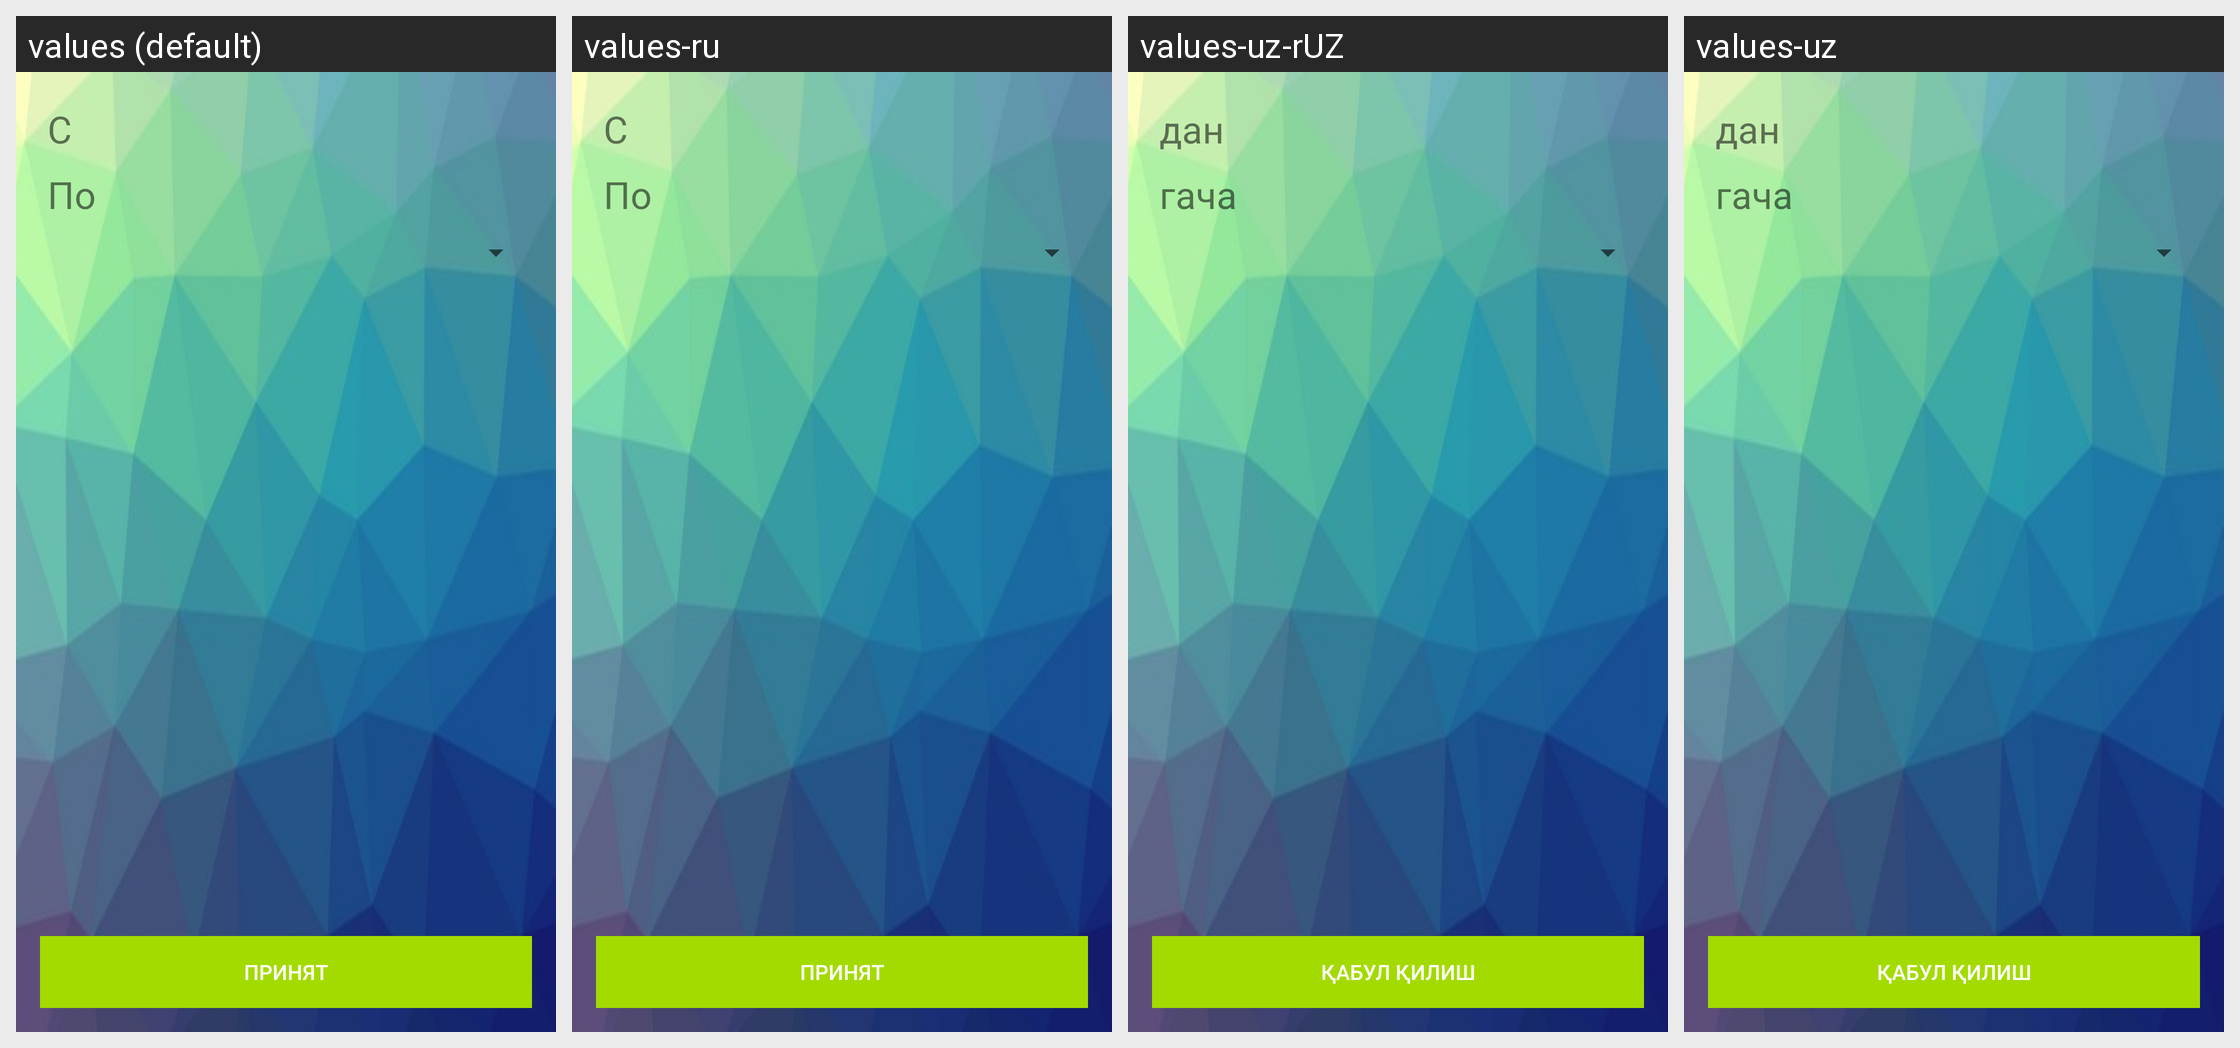

This grid shows one Android layout under several languages. Give, for every string resource on the screen, its name, the default text and each shown locale's text.
Android screen res/layout/activity_date_period_picker.xml rendered under 4 locales, left to right: values (default), values-ru, values-uz-rUZ, values-uz. Device: Nexus 5 (rendered at 1080×1920; each locale shown at half size, 540×960, under a caption strip naming it); theme AppThemess.
Strings drawn on this screen, with the default value and each locale's value (text and hints the layout hard-codes, and strings that could not be matched under every locale, appear in the picture but are not listed):

From
  values: C
  values-ru: C
  values-uz-rUZ: дан
  values-uz: дан

To
  values: По 
  values-ru: По 
  values-uz-rUZ: гача
  values-uz: гача

accept
  values: Принят
  values-ru: Принят
  values-uz-rUZ: Қабул қилиш
  values-uz: Қабул қилиш
